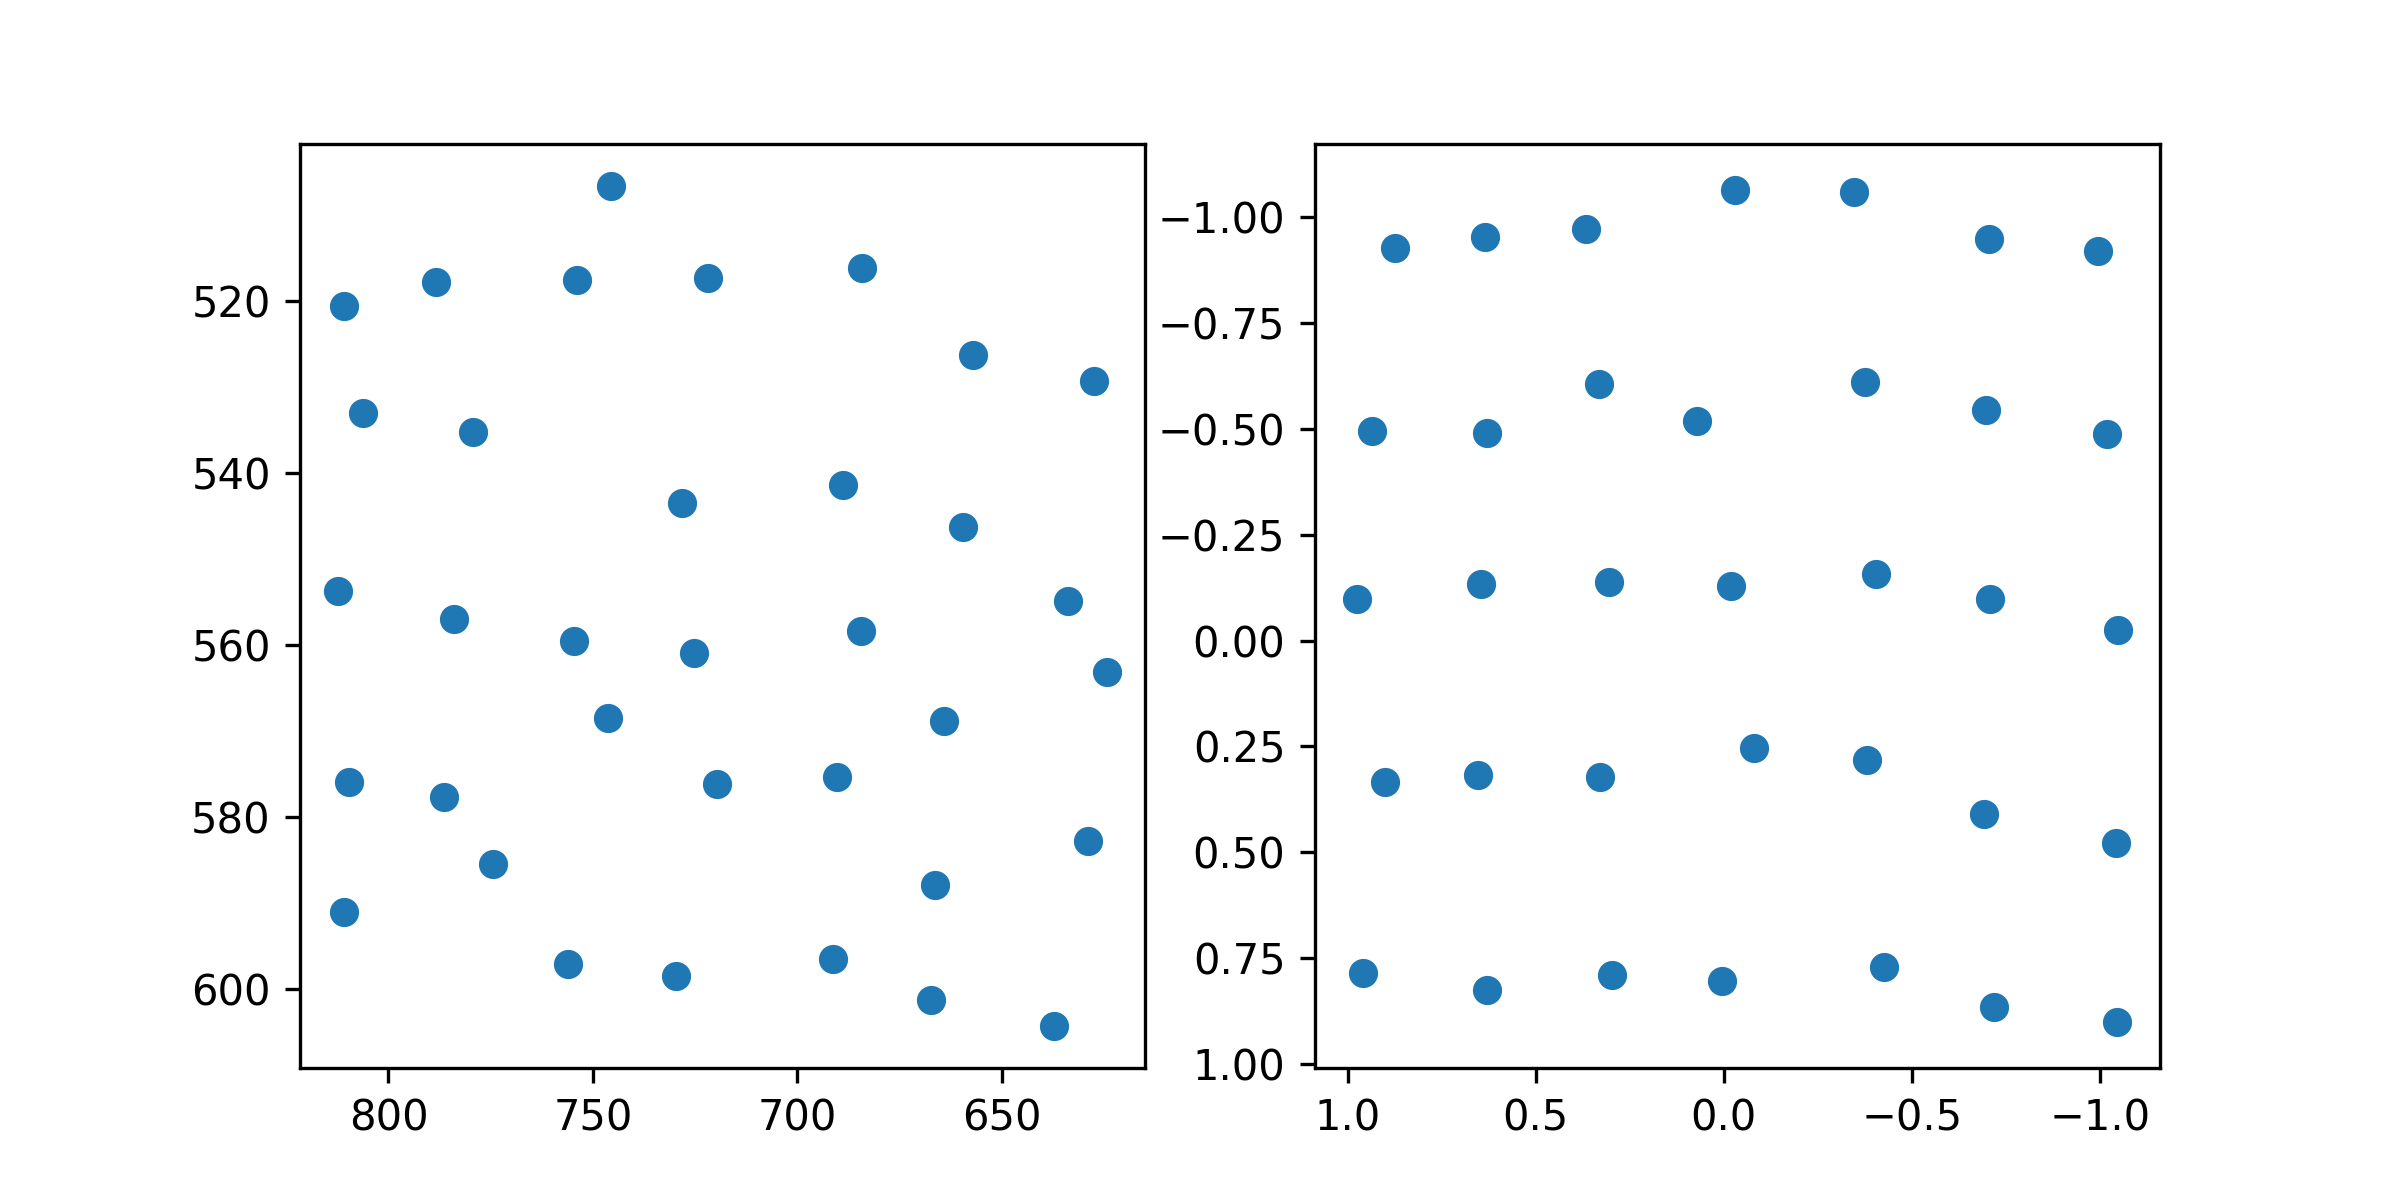

Source data for this figure (header and first rows):
target_x, target_y, pupil_x, pupil_y
100.0, 100.0, 0.8751, -0.9273
386.0, 100.0, 0.6358, -0.9537
672.0, 100.0, 0.3674, -0.9736
958.0, 100.0, -0.03077, -1.065
1244, 100.0, -0.345, -1.061
1530, 100.0, -0.7043, -0.95
1816, 100.0, -0.995, -0.9198
100.0, 320.0, 0.9362, -0.4959
386.0, 320.0, 0.6296, -0.491
672.0, 320.0, 0.3304, -0.6058
958.0, 320.0, 0.07216, -0.5195
1244, 320.0, -0.3761, -0.6119
1530, 320.0, -0.6968, -0.545
1816, 320.0, -1.018, -0.4882
100.0, 540.0, 0.9749, -0.0989
386.0, 540.0, 0.6457, -0.1336
672.0, 540.0, 0.304, -0.1377
958.0, 540.0, -0.01982, -0.1293
1244, 540.0, -0.4035, -0.1574
1530, 540.0, -0.7066, -0.09871
1816, 540.0, -1.047, -0.0247
100.0, 760.0, 0.9009, 0.3332
386.0, 760.0, 0.6536, 0.3175
672.0, 760.0, 0.3282, 0.3213
958.0, 760.0, -0.08136, 0.2532
1244, 760.0, -0.3801, 0.2822
1530, 760.0, -0.6927, 0.4093
1816, 760.0, -1.042, 0.4789
100.0, 980.0, 0.9586, 0.7852
386.0, 980.0, 0.63, 0.8266
672.0, 980.0, 0.2973, 0.7914
958.0, 980.0, 0.004371, 0.8048
1244, 980.0, -0.4261, 0.7724
1530, 980.0, -0.7192, 0.8648
1816, 980.0, -1.046, 0.9011
